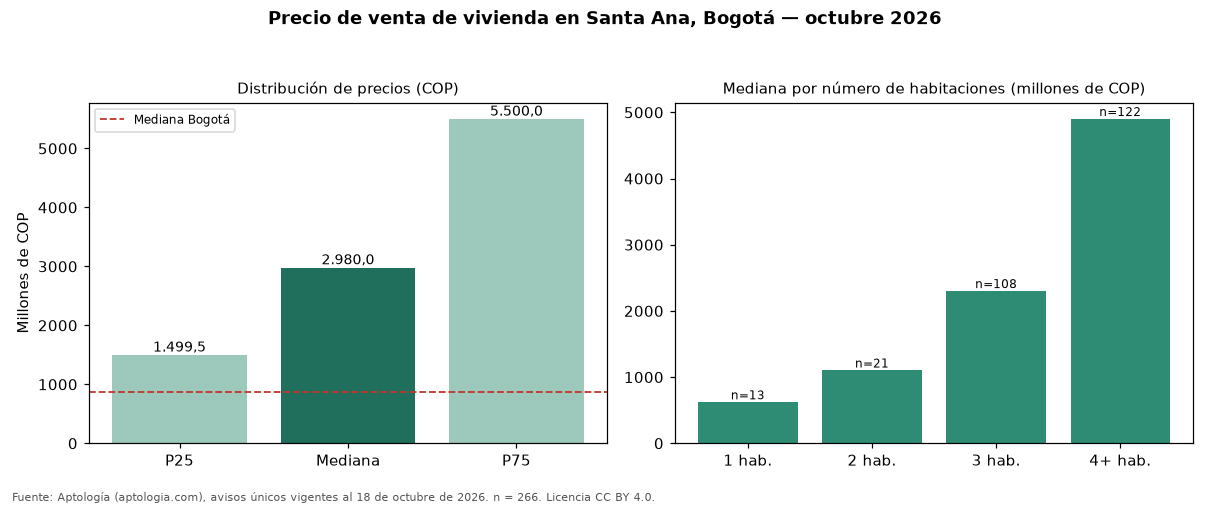

Source data for this figure (header and first rows):
seccion, metrica, valor_cop, n
precio, p25, 1499550000, 266
precio, mediana, 2980000000, 266
precio, p75, 5500000000, 266
cop_por_m2, p25, 7289306, 266
cop_por_m2, mediana, 9917284, 266
cop_por_m2, p75, 13344156, 266
area, area_mediana_m2, 320.0, 266
habitaciones, 1, 619500000, 13
habitaciones, 2, 1100000000, 21
habitaciones, 3, 2300000000, 108
habitaciones, 4+, 4900000000, 122
administracion, mediana, 857900, 152
estrato, moda, 6, 
parqueadero, porcentaje_con_parqueadero, 99.2, 266
ciudad, mediana_ciudad, 865000000, 54235
ciudad, mediana_cop_por_m2_ciudad, 6557377, 54235
